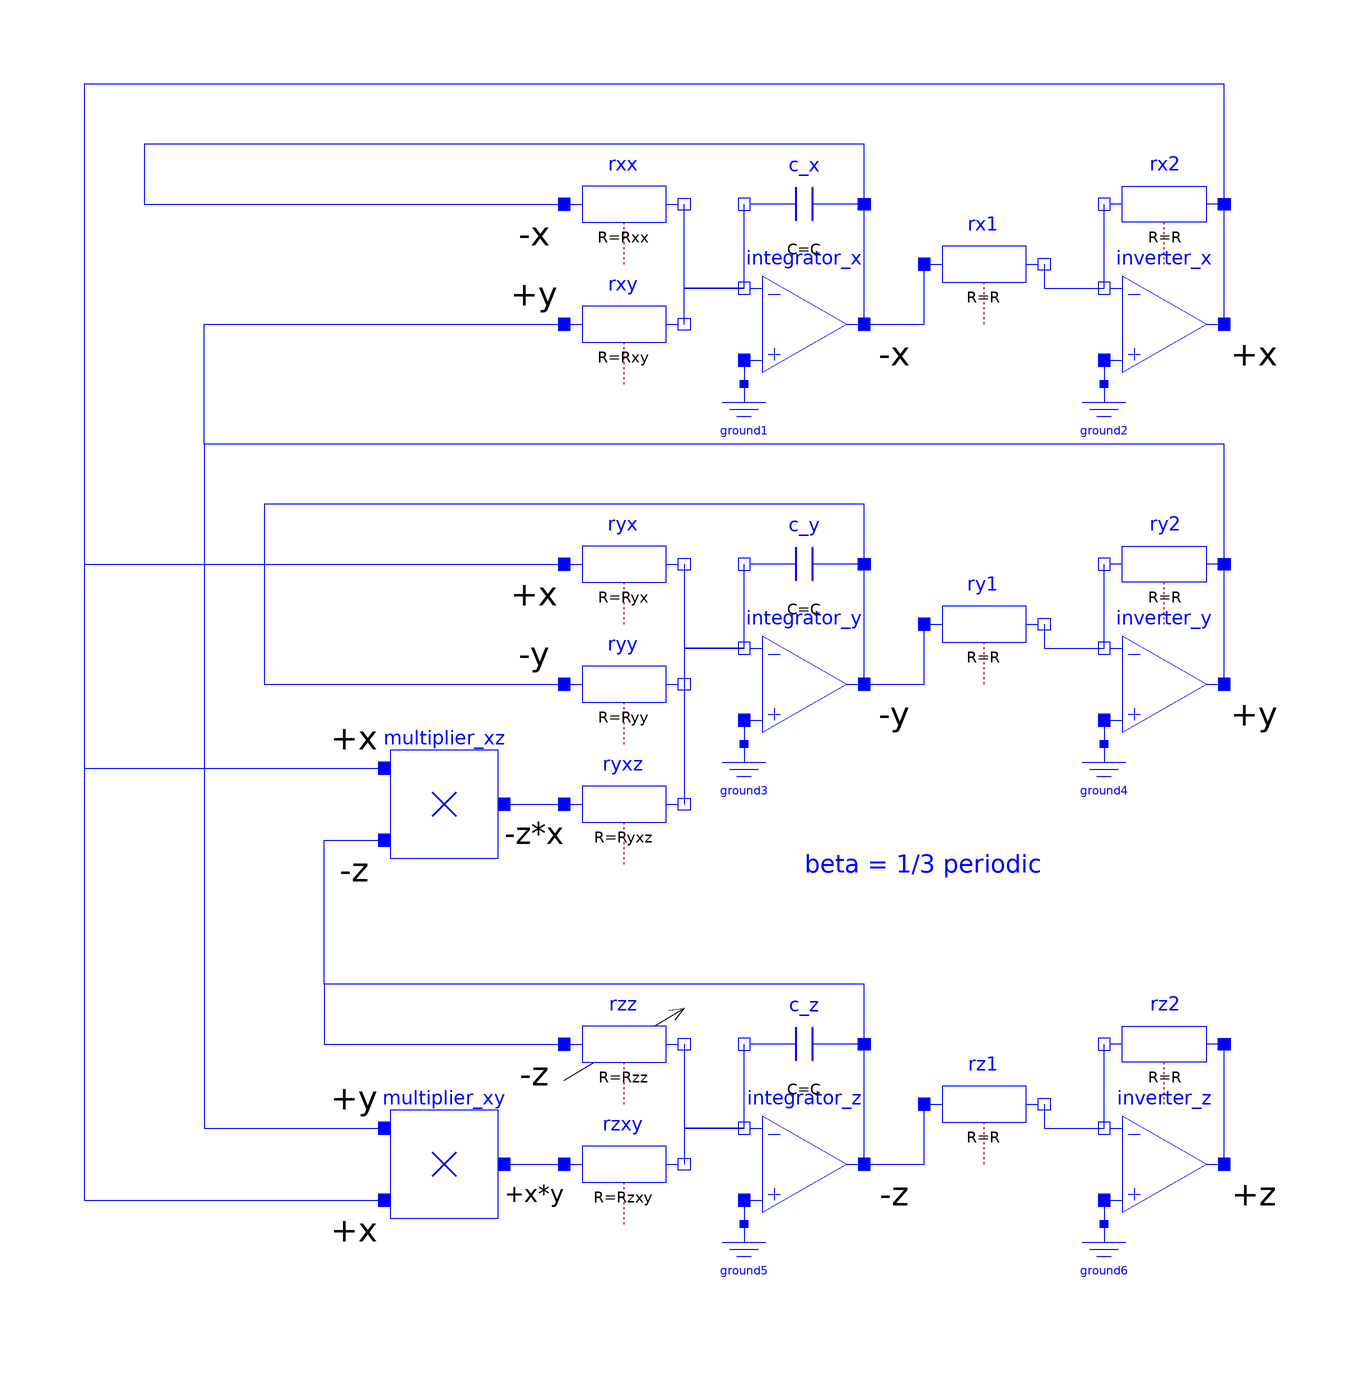

The Modelica model whose source follows is shown above as a component diagram (icons at their Placement, wires along their Line points).

model IdealCircuit "Lorenz equations for atmospheric convection"
  extends Modelica.Icons.Example;
  parameter Real sigma=10 "Prandtl";
  parameter Real rho=28 "Rayleigh";
  parameter Real beta=1/3 "height of fluid: try 8/3 for chaotic solution";
  //scaling
  parameter Real kx=50 "Scaling factor x";
  parameter Real ky=50 "Scaling factor y";
  parameter Real kz=100 "Scaling factor z";
  parameter SI.Time Tau=1 "Scaling time";
  parameter SI.Voltage Vs=10 "Limiting supply voltage";
  //basic parameters of components
  parameter SI.Resistance R=10e3 "Output resistance of amplifiers";
  parameter SI.Capacitance C=1e-6 "Capacitor of integrators";
  //parameterization of the opAmp-circuits
  parameter SI.Resistance Rxx =Tau/C/(sigma);
  parameter SI.Resistance Rxy =Tau/C/(sigma*ky/kx);
  parameter SI.Resistance Ryx =Tau/C/(rho*kx/ky);
  parameter SI.Resistance Ryy =Tau/C;
  parameter SI.Resistance Ryxz=Tau/C/(kx*kz/ky*Vs/unitV);
  parameter SI.Resistance Rzz =Tau/C/(beta);
  parameter SI.Resistance Rzxy=Tau/C/(kx*ky/kz*Vs/unitV);
  //shortcut to results
  Real x=kx*inverter_x.out.v/unitV "Result: rate of convection";
  Real y=ky*inverter_y.out.v/unitV "Result: horizontal temperature variation";
  Real z=kz*inverter_z.out.v/unitV "Result: vertical temperature variation";
  Modelica.Electrical.Analog.Ideal.IdealOpAmp3Pin integrator_x
    annotation (Placement(transformation(extent={{10,50},{30,70}})));
  Modelica.Electrical.Analog.Basic.Ground ground1
    annotation (Placement(transformation(extent={{4,38},{16,50}})));
  Modelica.Electrical.Analog.Basic.Capacitor c_x(v(fixed=true, start=-0.001/kx),
      C=C) annotation (Placement(transformation(extent={{30,70},{10,90}})));
  Modelica.Electrical.Analog.Ideal.IdealOpAmp3Pin inverter_x
    annotation (Placement(transformation(extent={{70,50},{90,70}})));
  Modelica.Electrical.Analog.Basic.Resistor rx2(R=R)
    annotation (Placement(transformation(extent={{90,70},{70,90}})));
  Modelica.Electrical.Analog.Basic.Resistor rx1(R=R)
    annotation (Placement(transformation(extent={{40,60},{60,80}})));
  Modelica.Electrical.Analog.Basic.Ground ground2
    annotation (Placement(transformation(extent={{64,38},{76,50}})));
  Modelica.Electrical.Analog.Ideal.IdealOpAmp3Pin integrator_y
    annotation (Placement(transformation(extent={{10,-10},{30,10}})));
  Modelica.Electrical.Analog.Basic.Ground ground3
    annotation (Placement(transformation(extent={{4,-22},{16,-10}})));
  Modelica.Electrical.Analog.Basic.Capacitor c_y(v(fixed=true, start=-0.001/ky),
      C=C) annotation (Placement(transformation(extent={{30,10},{10,30}})));
  Modelica.Electrical.Analog.Ideal.IdealOpAmp3Pin inverter_y
    annotation (Placement(transformation(extent={{70,-10},{90,10}})));
  Modelica.Electrical.Analog.Basic.Resistor ry2(R=R)
    annotation (Placement(transformation(extent={{90,10},{70,30}})));
  Modelica.Electrical.Analog.Basic.Resistor ry1(R=R)
    annotation (Placement(transformation(extent={{40,0},{60,20}})));
  Modelica.Electrical.Analog.Basic.Ground ground4
    annotation (Placement(transformation(extent={{64,-22},{76,-10}})));
  Modelica.Electrical.Analog.Ideal.IdealOpAmp3Pin integrator_z
    annotation (Placement(transformation(extent={{10,-90},{30,-70}})));
  Modelica.Electrical.Analog.Basic.Ground ground5
    annotation (Placement(transformation(extent={{4,-102},{16,-90}})));
  Modelica.Electrical.Analog.Basic.Capacitor c_z(v(fixed=true, start=-0.001/kz),
      C=C) annotation (Placement(transformation(extent={{30,-70},{10,-50}})));
  Modelica.Electrical.Analog.Ideal.IdealOpAmp3Pin inverter_z
    annotation (Placement(transformation(extent={{70,-90},{90,-70}})));
  Modelica.Electrical.Analog.Basic.Resistor rz2(R=R)
    annotation (Placement(transformation(extent={{90,-70},{70,-50}})));
  Modelica.Electrical.Analog.Basic.Resistor rz1(R=R)
    annotation (Placement(transformation(extent={{40,-80},{60,-60}})));
  Modelica.Electrical.Analog.Basic.Ground ground6
    annotation (Placement(transformation(extent={{64,-102},{76,-90}})));
  Modelica.Electrical.Analog.Basic.Resistor rxx(R=Rxx)
    annotation (Placement(transformation(extent={{-20,70},{0,90}})));
  Modelica.Electrical.Analog.Basic.Resistor rxy(R=Rxy)
    annotation (Placement(transformation(extent={{-20,50},{0,70}})));
  Modelica.Electrical.Analog.Basic.Resistor ryx(R=Ryx)
    annotation (Placement(transformation(extent={{-20,10},{0,30}})));
  Modelica.Electrical.Analog.Basic.Resistor ryy(R=Ryy)
    annotation (Placement(transformation(extent={{-20,-10},{0,10}})));
  Modelica.Electrical.Analog.Basic.Resistor ryxz(R=Ryxz)
    annotation (Placement(transformation(extent={{-20,-30},{0,-10}})));
  Modelica.Electrical.Analog.Basic.Resistor rzz(R=Rzz)
    annotation (Placement(transformation(extent={{-20,-70},{0,-50}})));
  Modelica.Electrical.Analog.Basic.Resistor rzxy(R=Rzxy)
    annotation (Placement(transformation(extent={{-20,-90},{0,-70}})));
  Components.Multiplier multiplier_xz(ER=Vs)
    annotation (Placement(transformation(extent={{-50,-30},{-30,-10}})));
  Components.Multiplier multiplier_xy(ER=Vs)
    annotation (Placement(transformation(extent={{-50,-90},{-30,-70}})));
protected
  constant SI.Voltage unitV=1;
equation
  connect(integrator_x.in_p, ground1.p)
    annotation (Line(points={{10,54},{10,50}}, color={0,0,255}));
  connect(rx1.n, inverter_x.in_n)
    annotation (Line(points={{60,70},{60,66},{70,66}}, color={0,0,255}));
  connect(integrator_x.out, rx1.p)
    annotation (Line(points={{30,60},{40,60},{40,70}}, color={0,0,255}));
  connect(inverter_x.in_p, ground2.p)
    annotation (Line(points={{70,54},{70,50}}, color={0,0,255}));
  connect(integrator_y.in_p, ground3.p)
    annotation (Line(points={{10,-6},{10,-10}},  color={0,0,255}));
  connect(ry1.n, inverter_y.in_n)
    annotation (Line(points={{60,10},{60,6},{70,6}},   color={0,0,255}));
  connect(integrator_y.out, ry1.p)
    annotation (Line(points={{30,0},{40,0},{40,10}},     color={0,0,255}));
  connect(inverter_y.in_p, ground4.p)
    annotation (Line(points={{70,-6},{70,-10}},  color={0,0,255}));
  connect(integrator_z.in_p, ground5.p)
    annotation (Line(points={{10,-86},{10,-90}}, color={0,0,255}));
  connect(rz1.n, inverter_z.in_n)
    annotation (Line(points={{60,-70},{60,-74},{70,-74}}, color={0,0,255}));
  connect(integrator_z.out, rz1.p)
    annotation (Line(points={{30,-80},{40,-80},{40,-70}}, color={0,0,255}));
  connect(inverter_z.in_p, ground6.p)
    annotation (Line(points={{70,-86},{70,-90}}, color={0,0,255}));
  connect(rxy.n, integrator_x.in_n)
    annotation (Line(points={{0,60},{0,66},{10,66}}, color={0,0,255}));
  connect(integrator_x.in_n, rxx.n)
    annotation (Line(points={{10,66},{0,66},{0,80}}, color={0,0,255}));
  connect(ryx.n, integrator_y.in_n)
    annotation (Line(points={{0,20},{0,6},{10,6}}, color={0,0,255}));
  connect(integrator_y.in_n,ryy. n)
    annotation (Line(points={{10,6},{0,6},{0,0}}, color={0,0,255}));
  connect(integrator_y.in_n, ryxz.n)
    annotation (Line(points={{10,6},{0,6},{0,-20}}, color={0,0,255}));
  connect(rzz.n, integrator_z.in_n)
    annotation (Line(points={{0,-60},{0,-74},{10,-74}}, color={0,0,255}));
  connect(integrator_z.in_n, rzxy.n)
    annotation (Line(points={{10,-74},{0,-74},{0,-80}}, color={0,0,255}));
  connect(multiplier_xz.out, ryxz.p)
    annotation (Line(points={{-30,-20},{-20,-20}}, color={0,0,255}));
  connect(multiplier_xy.out, rzxy.p)
    annotation (Line(points={{-30,-80},{-20,-80}}, color={0,0,255}));
  connect(integrator_x.out, c_x.p)
    annotation (Line(points={{30,60},{30,80}}, color={0,0,255}));
  connect(integrator_x.in_n, c_x.n)
    annotation (Line(points={{10,66},{10,80}}, color={0,0,255}));
  connect(c_x.p, rxx.p) annotation (Line(points={{30,80},{30,90},{-90,90},{-90,80},
          {-20,80}}, color={0,0,255}));
  connect(integrator_y.out, c_y.p)
    annotation (Line(points={{30,0},{30,20}}, color={0,0,255}));
  connect(integrator_y.in_n, c_y.n)
    annotation (Line(points={{10,6},{10,20}}, color={0,0,255}));
  connect(c_y.p, ryy.p) annotation (Line(points={{30,20},{30,30},{-70,30},{-70,0},
          {-20,0}}, color={0,0,255}));
  connect(integrator_z.out, c_z.p)
    annotation (Line(points={{30,-80},{30,-60}}, color={0,0,255}));
  connect(integrator_z.in_n, c_z.n)
    annotation (Line(points={{10,-74},{10,-60}}, color={0,0,255}));
  connect(c_z.p, rzz.p) annotation (Line(points={{30,-60},{30,-50},{-60,-50},{-60,
          -60},{-20,-60}}, color={0,0,255}));
  connect(c_z.p, multiplier_xz.in2) annotation (Line(points={{30,-60},{30,-50},{
          -60,-50},{-60,-26},{-50,-26}}, color={0,0,255}));
  connect(inverter_z.out, rz2.p)
    annotation (Line(points={{90,-80},{90,-60}}, color={0,0,255}));
  connect(inverter_z.in_n, rz2.n)
    annotation (Line(points={{70,-74},{70,-60}}, color={0,0,255}));
  connect(inverter_y.out, ry2.p)
    annotation (Line(points={{90,0},{90,20},{90,20}}, color={0,0,255}));
  connect(inverter_y.in_n, ry2.n)
    annotation (Line(points={{70,6},{70,20}}, color={0,0,255}));
  connect(ry2.p, rxy.p) annotation (Line(points={{90,20},{90,40},{-80,40},{-80,60},
          {-20,60}}, color={0,0,255}));
  connect(ry2.p, multiplier_xy.in1) annotation (Line(points={{90,20},{90,40},{-80,
          40},{-80,-74},{-50,-74}}, color={0,0,255}));
  connect(inverter_x.out, rx2.p)
    annotation (Line(points={{90,60},{90,80}}, color={0,0,255}));
  connect(inverter_x.in_n, rx2.n)
    annotation (Line(points={{70,66},{70,80}}, color={0,0,255}));
  connect(rx2.p, ryx.p) annotation (Line(points={{90,80},{90,100},{-100,100},{-100,
          20},{-20,20}}, color={0,0,255}));
  connect(rx2.p, multiplier_xz.in1) annotation (Line(points={{90,80},{90,100},{-100,
          100},{-100,-14},{-50,-14}}, color={0,0,255}));
  connect(rx2.p, multiplier_xy.in2) annotation (Line(points={{90,80},{90,100},{-100,
          100},{-100,-86},{-50,-86}}, color={0,0,255}));
  annotation (experiment(
      StopTime=100,
      Interval=0.01,
      Tolerance=1e-06),
    Documentation(info="<html>
<p>See documentation of the <a href=\"modelica://ChaoticCircuits.LorenzSystem\">enclosing subpackage</a>.</p>
</html>"),
    Diagram(graphics={Text(
          extent={{20,-10},{100,-50}},
          textColor={0,0,255},
          textString="beta = 1/3 periodic
beta = 8/3 chaotic"), Line(
          points={{-20,-66},{0,-54}},
          color={0,0,0},
          arrow={Arrow.None,Arrow.Open}),
        Text(
          extent={{90,60},{100,50}},
          textColor={0,0,0},
          fontSize=10,
          textString="+x"),
        Text(
          extent={{30,60},{40,50}},
          textColor={0,0,0},
          fontSize=10,
          textString="-x"),
        Text(
          extent={{30,0},{40,-10}},
          textColor={0,0,0},
          fontSize=10,
          textString="-y"),
        Text(
          extent={{90,0},{100,-10}},
          textColor={0,0,0},
          fontSize=10,
          textString="+y"),
        Text(
          extent={{30,-80},{40,-90}},
          textColor={0,0,0},
          fontSize=10,
          textString="-z"),
        Text(
          extent={{90,-80},{100,-90}},
          textColor={0,0,0},
          fontSize=10,
          textString="+z"),
        Text(
          extent={{-30,80},{-20,70}},
          textColor={0,0,0},
          fontSize=10,
          textString="-x"),
        Text(
          extent={{-30,70},{-20,60}},
          textColor={0,0,0},
          fontSize=10,
          textString="+y"),
        Text(
          extent={{-30,10},{-20,0}},
          textColor={0,0,0},
          fontSize=10,
          textString="-y"),
        Text(
          extent={{-30,20},{-20,10}},
          textColor={0,0,0},
          fontSize=10,
          textString="+x"),
        Text(
          extent={{-30,-20},{-20,-30}},
          textColor={0,0,0},
          fontSize=10,
          textString="-z*x"),
        Text(
          extent={{-60,-4},{-50,-14}},
          textColor={0,0,0},
          fontSize=10,
          textString="+x"),
        Text(
          extent={{-60,-26},{-50,-36}},
          textColor={0,0,0},
          fontSize=10,
          textString="-z"),
        Text(
          extent={{-60,-64},{-50,-74}},
          textColor={0,0,0},
          fontSize=10,
          textString="+y"),
        Text(
          extent={{-60,-86},{-50,-96}},
          textColor={0,0,0},
          fontSize=10,
          textString="+x"),
        Text(
          extent={{-30,-80},{-20,-90}},
          textColor={0,0,0},
          fontSize=10,
          textString="+x*y"),
        Text(
          extent={{-30,-60},{-20,-70}},
          textColor={0,0,0},
          fontSize=10,
          textString="-z")}));
end IdealCircuit;